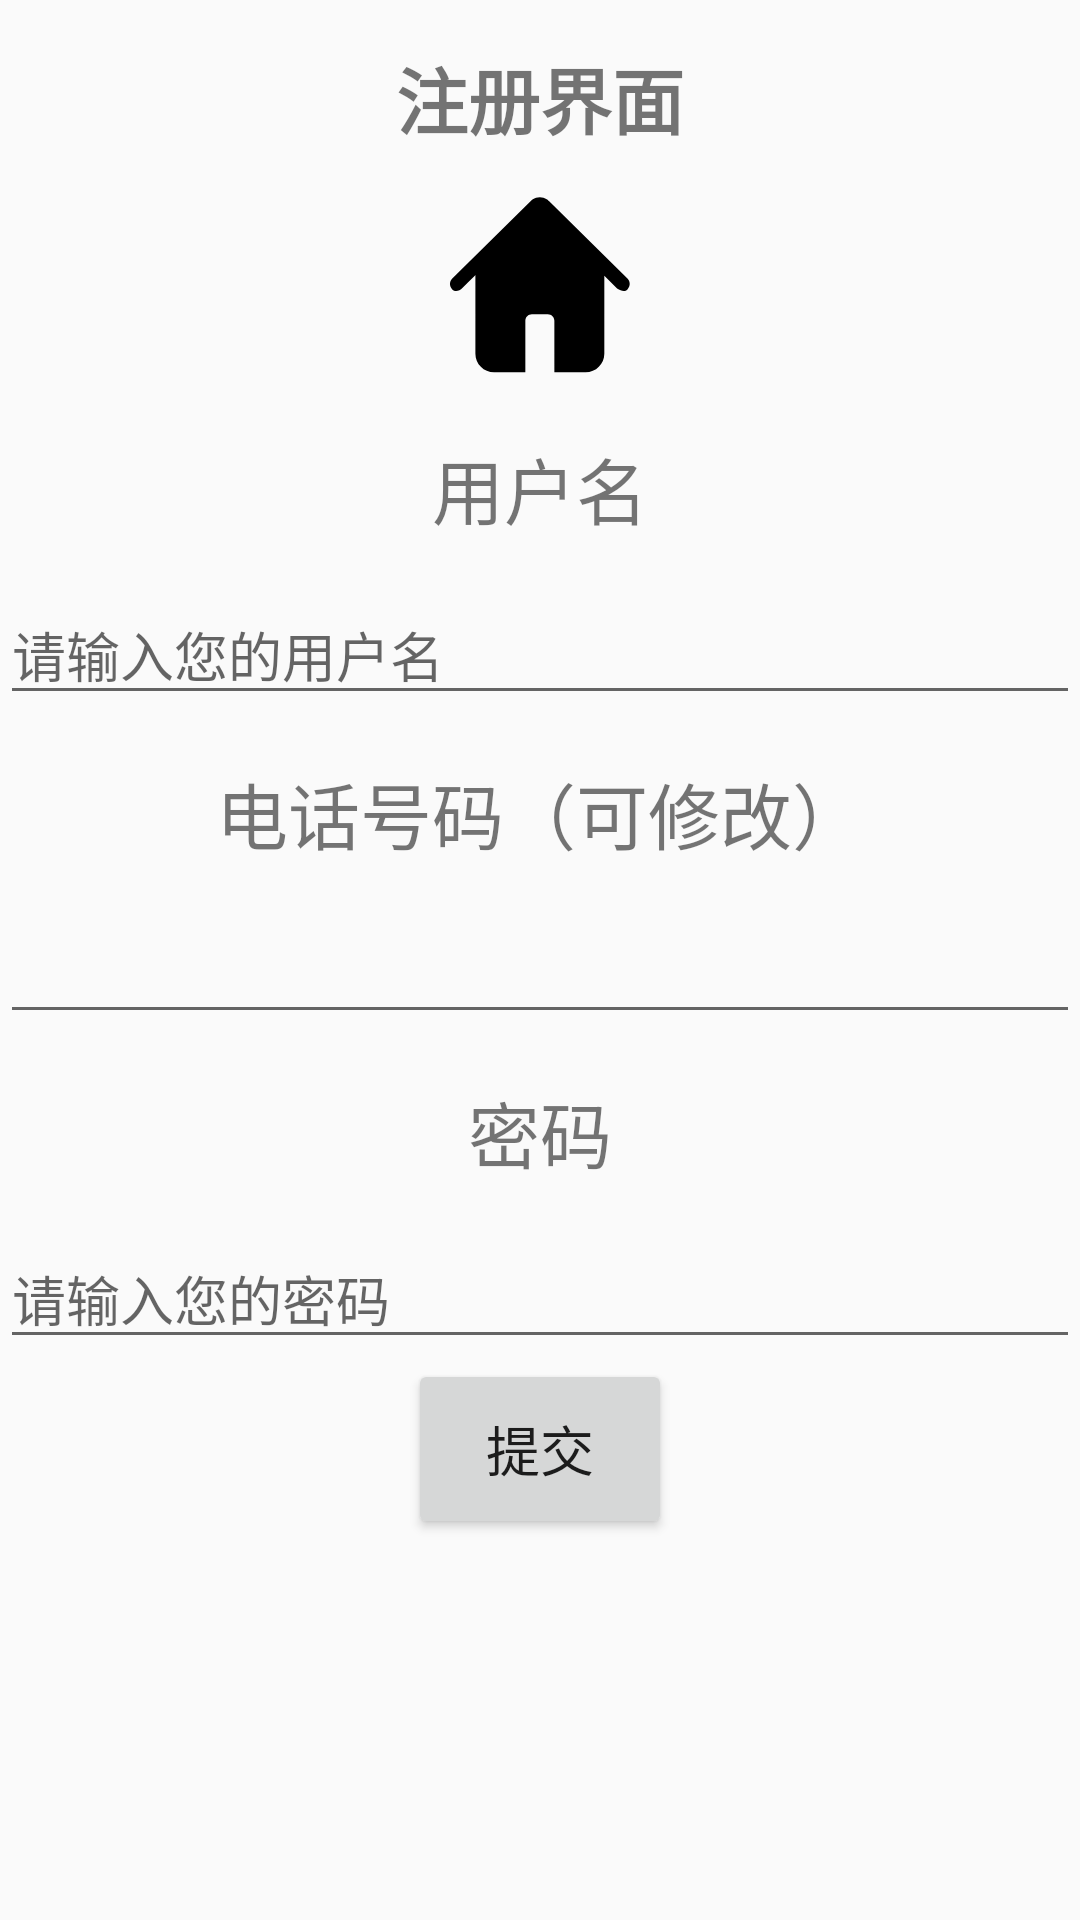

Here is an Android app screen rendered from its layout file. Give the layout XML and the strings, colors and styles it references.
<!-- AndroidManifest.xml: application theme AppTheme -->
<!-- res/layout/register.xml -->
<?xml version="1.0" encoding="utf-8"?>
<LinearLayout xmlns:android="http://schemas.android.com/apk/res/android"
    android:orientation="vertical"
    android:layout_height="match_parent"
    android:layout_width="match_parent">

    <TextView
        android:id="@+id/edit_text"
        android:layout_width="match_parent"
        android:layout_height="wrap_content"
        android:layout_marginTop="15dp"
        android:text="注册界面"
        android:textAlignment="center"
        android:textSize="24sp"
        android:textStyle="bold" />


    <ImageView
        android:id="@+id/loginimg"
        android:layout_width="70dp"
        android:layout_height="70dp"
        android:src="@drawable/ic_home"
        android:layout_gravity="center"
        android:layout_marginTop="10dp">
    </ImageView>


    <TextView
        android:layout_marginTop="15dp"

        android:layout_width="match_parent"
        android:layout_height="wrap_content"
        android:text="用户名"
        android:textAlignment="center"
        android:textSize="24sp" />

    <EditText
        android:layout_marginTop="15dp"
        android:id="@+id/reusername"
        android:layout_width="match_parent"
        android:layout_height="wrap_content"
        android:hint="请输入您的用户名"/>


    <TextView
        android:layout_marginTop="15dp"

        android:layout_width="match_parent"
        android:layout_height="wrap_content"
        android:text="电话号码（可修改）"
        android:textAlignment="center"
        android:textSize="24sp" />

    <EditText
        android:layout_marginTop="15dp"
        android:id="@+id/phonenum"
        android:layout_width="match_parent"
        android:layout_height="wrap_content"
></EditText>


    <TextView
        android:layout_marginTop="15dp"
        android:layout_width="match_parent"
        android:layout_height="wrap_content"
        android:text="密码"
        android:textAlignment="center"
        android:textSize="24sp" />

    <EditText
        android:layout_marginTop="15dp"
        android:id="@+id/repassword"
        android:layout_width="match_parent"
        android:layout_height="wrap_content"
        android:hint="请输入您的密码"/>




    <LinearLayout
        android:orientation="vertical"
        android:layout_height="match_parent"
        android:layout_width="match_parent">

        <Button
            android:id="@+id/registerup"
            android:layout_height="60dp"
            android:layout_width="wrap_content"
            android:text="提交"
            android:layout_gravity="center"
            android:textAlignment="center"
            android:textSize="18sp" />


    </LinearLayout>



</LinearLayout>
<!-- resources referenced by this layout -->
<resources>
  <!-- drawable ic_home (drawable) -->
  <vector xmlns:android="http://schemas.android.com/apk/res/android"
      android:width="200dp"
      android:height="200dp"
      android:viewportWidth="1024"
      android:viewportHeight="1024">
    <path
        android:fillColor="#FF000000"
        android:pathData="M938.41,480.85 L556.82,104.13c-1.9,-2.26 -6.14,-6.19 -12.04,-10.08 -9.92,-6.54 -21.16,-10.52 -33.5,-10.52 -13.18,0 -24.69,4 -34.36,10.62 -5.85,4.01 -9.88,8.1 -12.16,11.15L84.21,480.89c-14.7,14.48 -14.7,38.01 0,52.53 14.59,14.43 34,8.34 50.53,-7.95l25.61,-25.31 38.92,-37.7c-1.36,1.69 -2.28,2.96 -2.28,3.37L196.98,847.48c0,50.01 40.94,90.43 91.44,90.43l141.71,0 10.42,0L440.56,927.49 440.56,686.44c0,-17.47 14.41,-31.68 32.22,-31.68l77.05,0c17.81,0 32.22,14.22 32.22,31.68L582.06,927.49l0,10.43 10.43,0 141.71,0c50.49,0 91.44,-40.43 91.44,-90.43L825.64,467.25l62.25,61.21c20.14,13.27 37.9,17.43 50.52,4.96C953.11,518.91 953.11,495.36 938.41,480.85z"/>
  </vector>
  <style name="AppTheme" parent="Theme.AppCompat.Light.NoActionBar">
          
          <item name="colorPrimary">@color/colorPrimary</item>
          <item name="colorPrimaryDark">@color/colorPrimaryDark</item>
          <item name="colorAccent">@color/colorAccent</item>
          <item name="android:statusBarColor">#D0D7DE</item>
  
      </style>
  <color name="colorPrimary">#E9E9E9</color>
  <color name="colorPrimaryDark">#FBFBFB</color>
  <color name="colorAccent">#03DAC5</color>
</resources>
